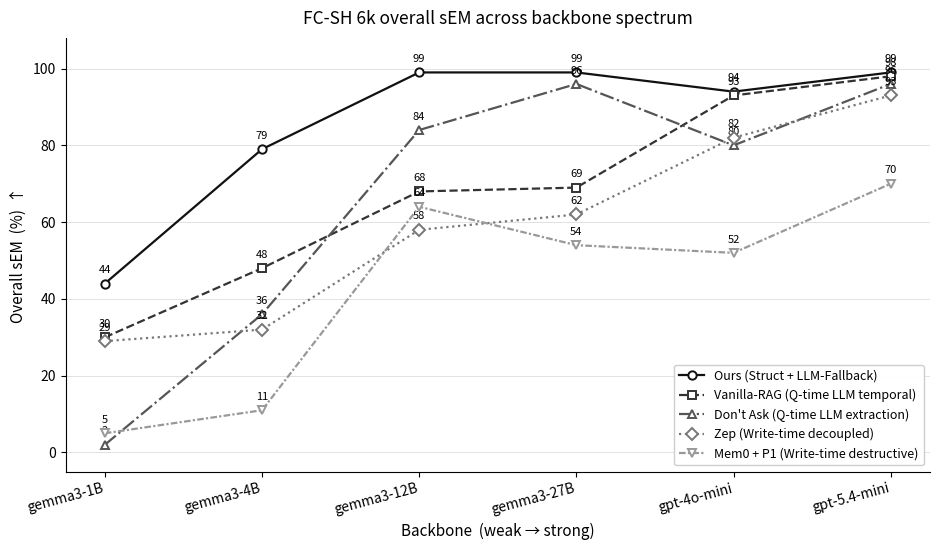

Source code (Python): (Note: this script raises an exception after producing the figure.)
#!/usr/bin/env python3
"""F_backbone_spectrum -- HEADLINE Figure: 6-tier backbone spectrum @ FC-SH 6k.

6-tier x-axis (weak -> mid -> strong):
  gemma3-1B -> 4B -> 12B -> 27B -> gpt-4o-mini -> gpt-5.4-mini
(gpt-4.1-mini dropped 2026-07-17 per paper decision: gpt-5.4-mini as strong tier.)

5 methods, LINE plot (per style_rules "trends -> lines"), overall sEM @ 6k
(N=100, official substring_exact_match). Numbers sourced from:
  - canonical_fc_sh_metrics.md (gemma weak tier)
  - fc_sh_main_table_4length.md (gpt-4o-mini column, 6k row)
  - fc_sh_backbone_spectrum_6k.md (gpt-5.4-mini)
  - outputs/*_q_llm_recency__gemma3-*/ (Vanilla-RAG gemma tier, verified 2026-07-17)
  - outputs/maxserial_theircode/6k_gemma3-*_vector100.json (Don't Ask gemma tier)

Style (per style_rules_tables_figures_writing.md):
  - line plot with marker+linestyle+greyscale (B&W-safe)
  - minimal chartjunk: axis + legend + on-line data labels
  - abbreviation caption gloss lives in the paper caption, not the figure
"""
import matplotlib.pyplot as plt
import numpy as np
import os

BACKBONES = ["gemma3-1B", "gemma3-4B", "gemma3-12B", "gemma3-27B",
             "gpt-4o-mini", "gpt-5.4-mini"]

# 5 methods x 6 tiers, overall sEM at 6k (N=100)
SERIES = [
    # (label, values[6], color, linestyle, marker)
    ("Ours (Struct + LLM-Fallback)",
     [44, 79, 99, 99, 94, 99], "#111111", "-",  "o"),
    ("Vanilla-RAG (Q-time LLM temporal)",
     [30, 48, 68, 69, 93, 98], "#333333", "--", "s"),
    ("Don't Ask (Q-time LLM extraction)",
     [ 2, 36, 84, 96, 80, 96], "#555555", "-.", "^"),
    ("Zep (Write-time decoupled)",
     [29, 32, 58, 62, 82, 93], "#777777", ":",  "D"),
    ("Mem0 + P1 (Write-time destructive)",
     [ 5, 11, 64, 54, 52, 70], "#999999", (0, (3,1,1,1)), "v"),
]

fig, ax = plt.subplots(figsize=(9.5, 5.6))
x = np.arange(len(BACKBONES))
for label, ys, color, ls, mk in SERIES:
    ax.plot(x, ys, color=color, linestyle=ls, marker=mk, linewidth=1.6,
            markersize=6, markerfacecolor="white", markeredgewidth=1.4,
            label=label, zorder=3)
    for xi, yi in zip(x, ys):
        ax.annotate(f"{yi}", (xi, yi), textcoords="offset points",
                    xytext=(0, 6), ha="center", va="bottom", fontsize=8)

ax.set_xticks(x)
ax.set_xticklabels(BACKBONES, rotation=15, ha="right")
ax.set_ylim(-5, 108)
ax.set_yticks(range(0, 101, 20))
ax.set_ylabel("Overall sEM  (%)  ↑", fontsize=11)
ax.set_xlabel("Backbone  (weak → strong)", fontsize=11)
ax.set_title("FC-SH 6k overall sEM across backbone spectrum",
             fontsize=12.5, pad=10)
ax.yaxis.grid(True, color="#DDDDDD", linewidth=0.6, zorder=0)
ax.set_axisbelow(True)
for s in ("top", "right"):
    ax.spines[s].set_visible(False)
ax.legend(loc="lower right", fontsize=9, frameon=True, framealpha=0.95,
          ncol=1)

fig.tight_layout()
HERE = os.path.dirname(os.path.abspath(__file__))
BASE = os.path.dirname(HERE)
OUTDIRS = [
    os.path.join(BASE, "figures_current"),
    os.path.join(BASE, "paper_current", "figures"),
    os.path.join(BASE, "paper_current", "narrative_experiment_evidence", "figures"),
]
for d in OUTDIRS:
    os.makedirs(d, exist_ok=True)
    for ext in ("png", "pdf"):
        p = os.path.join(d, f"F_backbone_spectrum.{ext}")
        fig.savefig(p, dpi=200, bbox_inches="tight")
        print("wrote", p)
